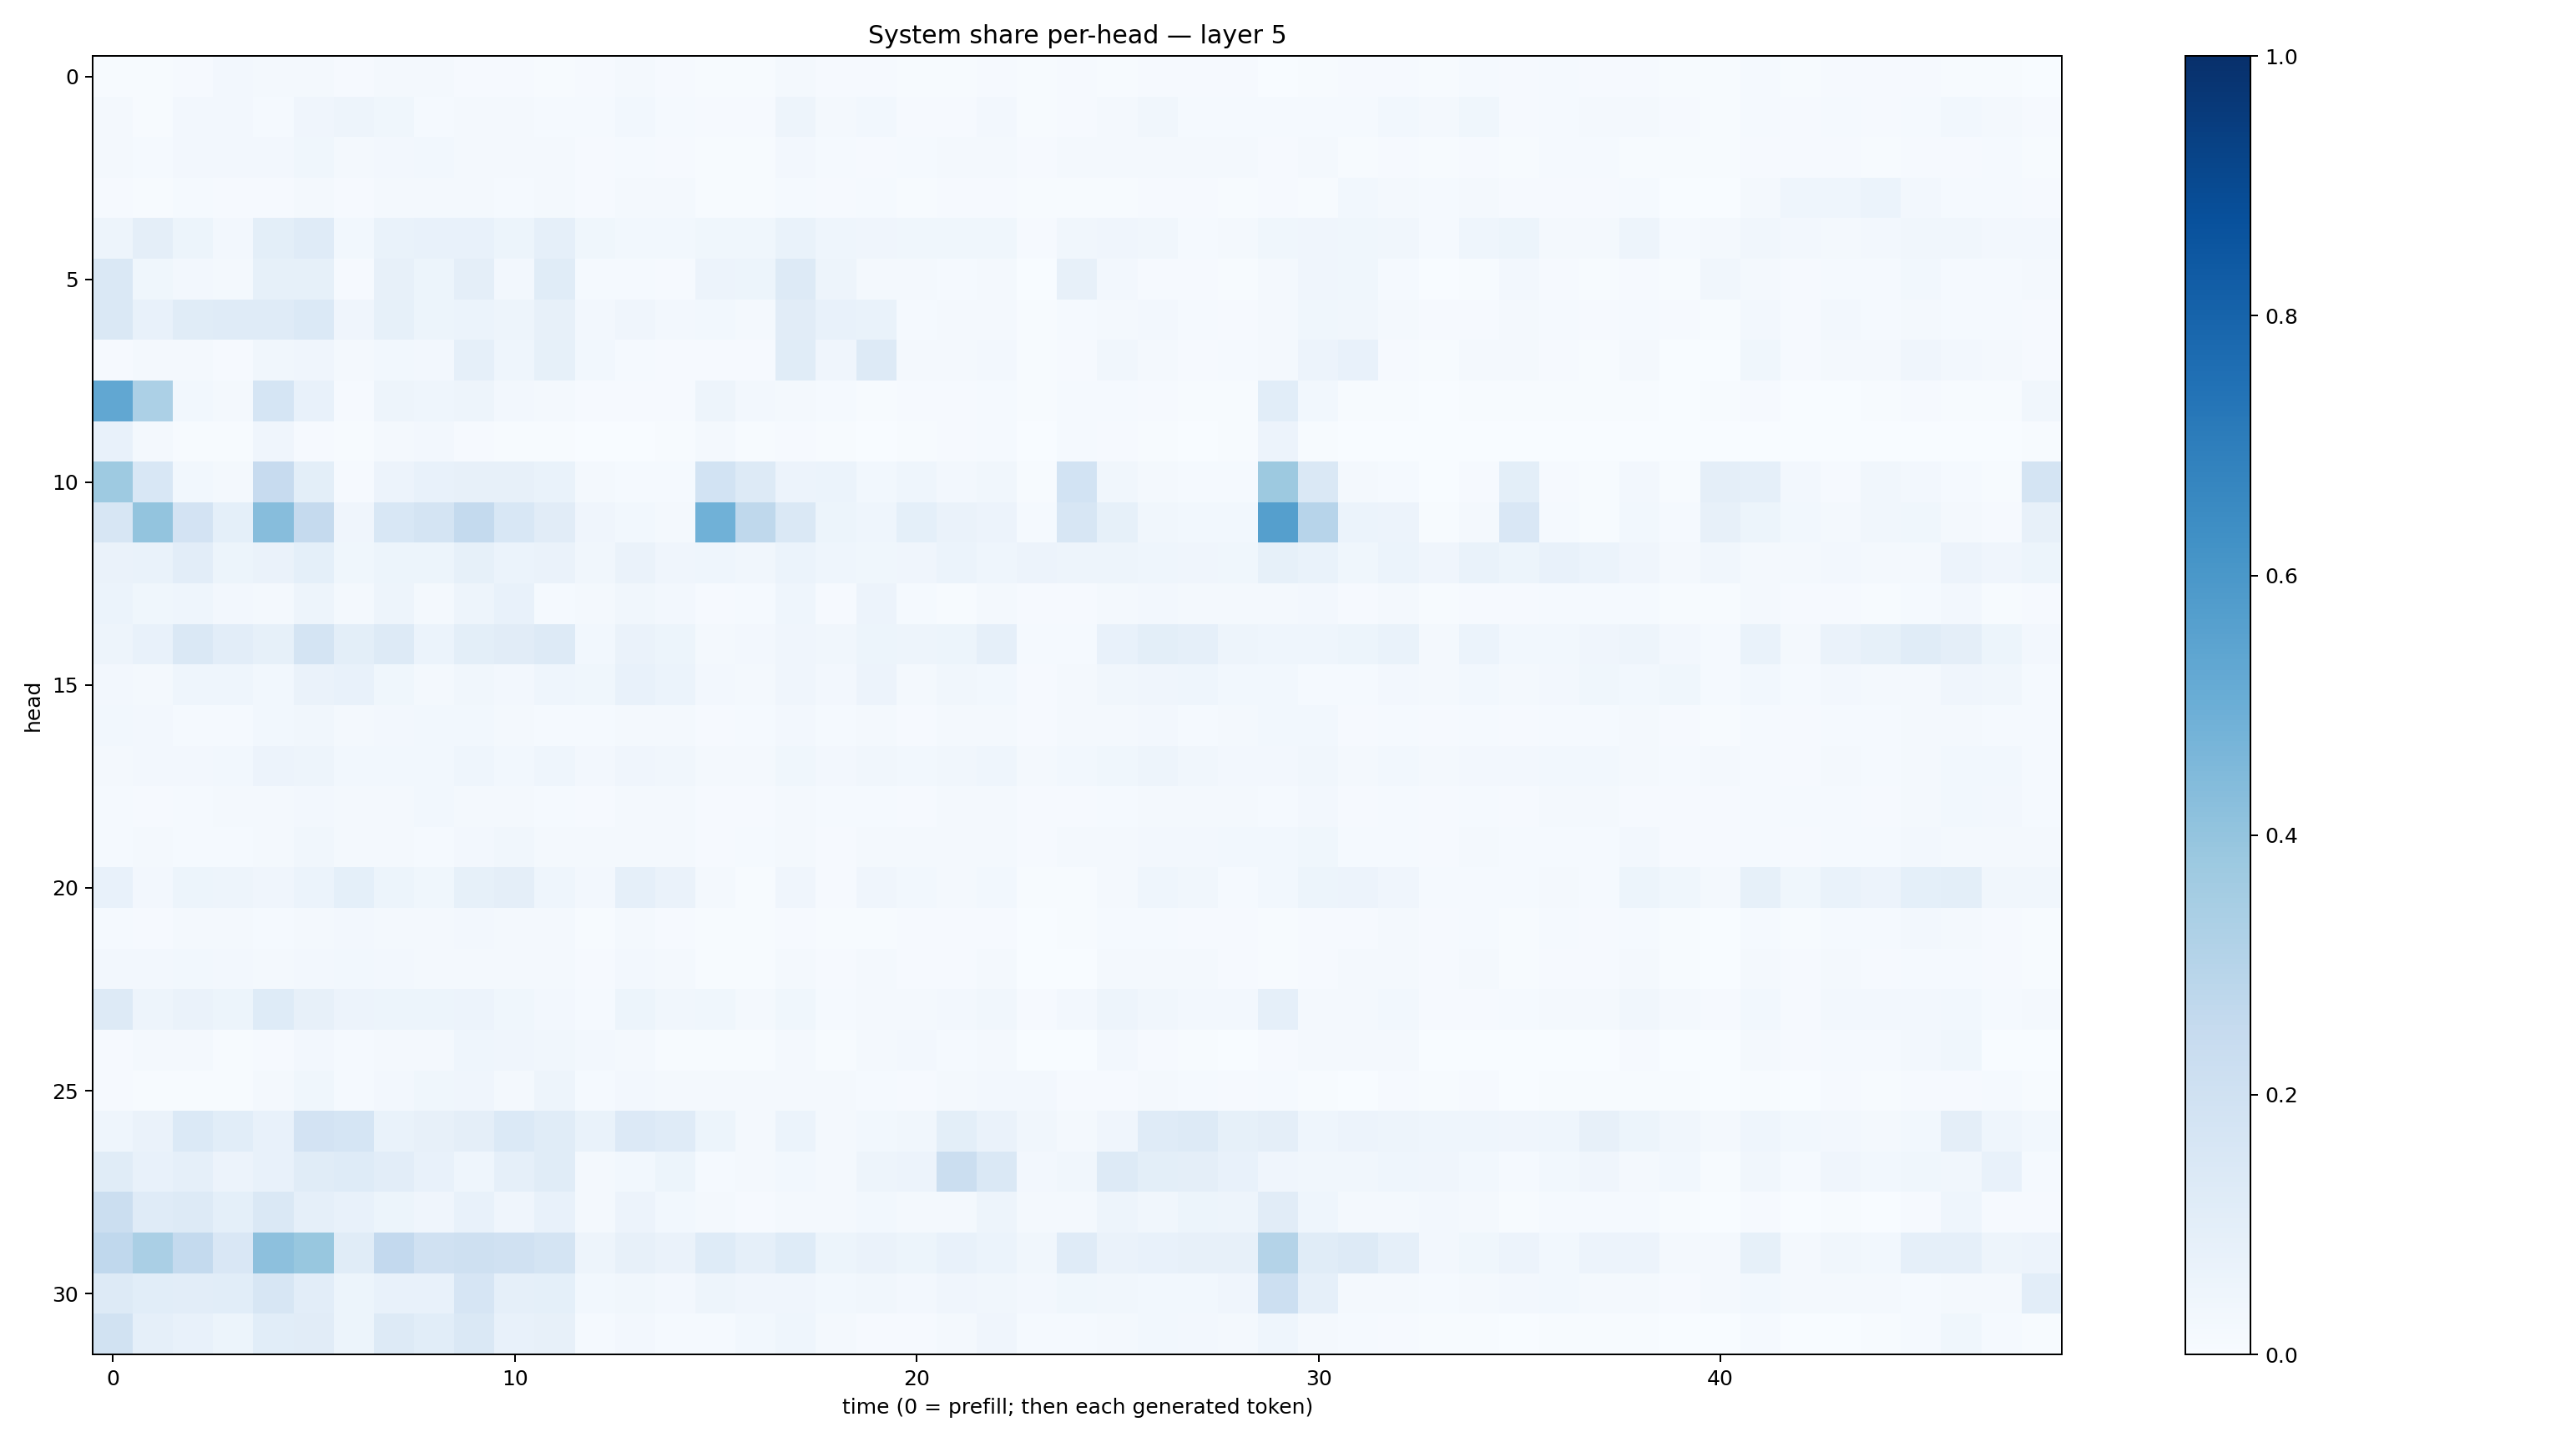

The data file committed next to this chart (first rows):
0.0061934097, 0.0074479426, 0.011616626, 0.024105133, 0.015765399, 0.016474554, 0.008339033, 0.01818871, 0.016227106, 0.011486074, 0.010924711, 0.0076073604, 0.0084913, 0.015761677, 0.009229577, 0.0040991483, 0.004609862, 0.0169906, 0.0086582545, 0.010105801, 0.006265561, 0.0060277847, 0.010986013, 0.0050481088
0.01677, 0.005203, 0.02407, 0.02555, 0.01392, 0.04067, 0.04724, 0.03551, 0.01503, 0.0163, 0.02149, 0.01535, 0.01557, 0.02918, 0.01534, 0.0079, 0.00862, 0.05038, 0.01649, 0.02765, 0.01127, 0.01148, 0.02504, 0.004986
0.0232, 0.0155, 0.02446, 0.02706, 0.02572, 0.03635, 0.02255, 0.02597, 0.03022, 0.01886, 0.019, 0.01855, 0.009902, 0.01544, 0.01163, 0.005916, 0.007208, 0.02352, 0.01465, 0.01105, 0.01189, 0.02143, 0.02052, 0.01162
0.01152, 0.004795, 0.01328, 0.01108, 0.008776, 0.01665, 0.009264, 0.01843, 0.01864, 0.02135, 0.01196, 0.01991, 0.01053, 0.01878, 0.01907, 0.006887, 0.006413, 0.01372, 0.009387, 0.01251, 0.005983, 0.01018, 0.009659, 0.005837
0.05049, 0.09669, 0.05163, 0.02453, 0.09829, 0.1191, 0.03029, 0.0684, 0.0729, 0.07349, 0.05367, 0.08806, 0.03587, 0.02821, 0.02911, 0.03892, 0.03608, 0.06825, 0.04673, 0.03924, 0.0354, 0.0389, 0.03549, 0.01093
0.1471, 0.03517, 0.02468, 0.02008, 0.08517, 0.08442, 0.009604, 0.08107, 0.05417, 0.09585, 0.02714, 0.1143, 0.01446, 0.01297, 0.01162, 0.05833, 0.05195, 0.13, 0.04967, 0.02323, 0.01667, 0.01454, 0.01702, 0.003774
0.1478, 0.07057, 0.1165, 0.1189, 0.1193, 0.1386, 0.03923, 0.08478, 0.05388, 0.06247, 0.04725, 0.07986, 0.02409, 0.04279, 0.02614, 0.02784, 0.02329, 0.1106, 0.07051, 0.06792, 0.01384, 0.01595, 0.01777, 0.006946
0.009733, 0.01873, 0.02144, 0.01002, 0.03158, 0.04258, 0.01912, 0.02897, 0.027, 0.08979, 0.04475, 0.08275, 0.03122, 0.01392, 0.009165, 0.009616, 0.01, 0.1161, 0.04097, 0.1275, 0.01973, 0.01773, 0.02532, 0.006889
0.5292, 0.3317, 0.0292, 0.02111, 0.169, 0.07482, 0.01157, 0.04887, 0.04513, 0.04785, 0.02636, 0.01726, 0.01038, 0.01038, 0.008642, 0.04712, 0.02638, 0.02249, 0.01224, 0.00636, 0.01109, 0.007925, 0.01405, 0.00447
0.07667, 0.02168, 0.004937, 0.004869, 0.03996, 0.0115, 0.005241, 0.01832, 0.0235, 0.00877, 0.005186, 0.006042, 0.001538, 0.0034, 0.004184, 0.02074, 0.006734, 0.009126, 0.005575, 0.001767, 0.004486, 0.008434, 0.01213, 0.002388
0.3734, 0.154, 0.03115, 0.02151, 0.2456, 0.1012, 0.01094, 0.05718, 0.07286, 0.08168, 0.08044, 0.06667, 0.01931, 0.01469, 0.01433, 0.1855, 0.1302, 0.05483, 0.05903, 0.02955, 0.04611, 0.0273, 0.0335, 0.006501
0.1608, 0.3999, 0.1813, 0.0902, 0.433, 0.2533, 0.04244, 0.1524, 0.1764, 0.2549, 0.1529, 0.1131, 0.04004, 0.0299, 0.01933, 0.488, 0.27, 0.1475, 0.05225, 0.04379, 0.09092, 0.06288, 0.05801, 0.01354
0.06327, 0.06947, 0.1049, 0.05279, 0.06254, 0.09075, 0.03752, 0.05177, 0.05241, 0.08237, 0.06049, 0.06562, 0.03386, 0.06586, 0.04224, 0.04497, 0.03509, 0.06168, 0.04579, 0.03627, 0.03954, 0.06019, 0.04594, 0.05549
0.05862, 0.036, 0.04358, 0.02386, 0.01979, 0.04693, 0.02069, 0.04867, 0.02243, 0.04868, 0.07042, 0.01173, 0.01947, 0.03221, 0.02407, 0.009774, 0.01403, 0.04562, 0.007962, 0.05698, 0.01506, 0.00745, 0.02102, 0.008032
0.05019, 0.07535, 0.1408, 0.1037, 0.08549, 0.1797, 0.1004, 0.1302, 0.06019, 0.1004, 0.1131, 0.1268, 0.03078, 0.06583, 0.05451, 0.01991, 0.02434, 0.04065, 0.0316, 0.05301, 0.04959, 0.05463, 0.08791, 0.01471
0.02694, 0.01607, 0.04375, 0.04404, 0.03061, 0.06493, 0.07339, 0.03632, 0.02265, 0.03307, 0.02652, 0.04448, 0.03557, 0.0731, 0.06041, 0.02434, 0.01624, 0.04194, 0.02578, 0.05604, 0.02206, 0.03171, 0.02771, 0.009616
0.03096, 0.02511, 0.01432, 0.0139, 0.02915, 0.03307, 0.01646, 0.02371, 0.02993, 0.02862, 0.01715, 0.01509, 0.01261, 0.02064, 0.01762, 0.008477, 0.01242, 0.02483, 0.01509, 0.01976, 0.011, 0.0197, 0.02084, 0.008802
0.02316, 0.02498, 0.02463, 0.02749, 0.05476, 0.04764, 0.02957, 0.03116, 0.02992, 0.04305, 0.03073, 0.04401, 0.02413, 0.03996, 0.03377, 0.02221, 0.01844, 0.03617, 0.02597, 0.0341, 0.0275, 0.0346, 0.04353, 0.01708
0.01354, 0.01058, 0.01391, 0.02158, 0.01676, 0.02371, 0.01569, 0.01871, 0.02831, 0.0178, 0.02265, 0.01333, 0.009098, 0.01813, 0.01632, 0.008803, 0.008484, 0.02113, 0.01184, 0.0154, 0.01007, 0.01802, 0.02275, 0.01117
0.01456, 0.01882, 0.01417, 0.01458, 0.02165, 0.03471, 0.01912, 0.02122, 0.01493, 0.02486, 0.03291, 0.02119, 0.01636, 0.01872, 0.01823, 0.01088, 0.01374, 0.02291, 0.01056, 0.01802, 0.01768, 0.01798, 0.02198, 0.01064
0.07734, 0.02344, 0.05138, 0.04696, 0.04014, 0.0625, 0.09183, 0.0527, 0.03678, 0.08379, 0.09729, 0.04539, 0.02631, 0.08633, 0.06373, 0.01598, 0.005871, 0.04226, 0.01164, 0.04186, 0.03059, 0.02011, 0.03086, 0.004554
0.01513, 0.01101, 0.02059, 0.01833, 0.01193, 0.02176, 0.02399, 0.02043, 0.01887, 0.02568, 0.01738, 0.01794, 0.006827, 0.01616, 0.01086, 0.005476, 0.005945, 0.01128, 0.005311, 0.007783, 0.01077, 0.01024, 0.01042, 0.003074
0.02531, 0.02585, 0.02753, 0.02533, 0.01735, 0.02593, 0.02924, 0.02372, 0.02124, 0.02072, 0.02027, 0.01905, 0.009372, 0.0254, 0.01963, 0.004528, 0.007087, 0.01932, 0.01031, 0.0229, 0.008987, 0.01025, 0.02024, 0.00259
0.1321, 0.0475, 0.06427, 0.05418, 0.1227, 0.07869, 0.05777, 0.05258, 0.0528, 0.05597, 0.03527, 0.02419, 0.01172, 0.05156, 0.03375, 0.03591, 0.022, 0.03816, 0.01534, 0.022, 0.02138, 0.02688, 0.0315, 0.008827
0.01163, 0.01661, 0.02142, 0.004501, 0.009063, 0.02586, 0.01321, 0.01791, 0.01689, 0.04509, 0.04176, 0.03378, 0.02403, 0.01721, 0.005288, 0.004445, 0.0058, 0.01761, 0.00707, 0.02251, 0.02369, 0.01351, 0.01879, 0.000823
0.01047, 0.00552, 0.005406, 0.006726, 0.02249, 0.03887, 0.01324, 0.02483, 0.03703, 0.04053, 0.01624, 0.0503, 0.01291, 0.0273, 0.0222, 0.01602, 0.01804, 0.02058, 0.01673, 0.0138, 0.008612, 0.01954, 0.02627, 0.02679
0.04549, 0.06359, 0.1381, 0.1075, 0.07799, 0.1825, 0.1695, 0.06866, 0.08177, 0.09589, 0.137, 0.1154, 0.06953, 0.1346, 0.1205, 0.05212, 0.01887, 0.05914, 0.01902, 0.02913, 0.03159, 0.09814, 0.06552, 0.03456
0.1135, 0.07803, 0.08808, 0.055, 0.07465, 0.1167, 0.1249, 0.105, 0.07089, 0.0465, 0.08802, 0.1145, 0.01688, 0.03055, 0.05129, 0.01482, 0.01856, 0.02813, 0.02329, 0.04999, 0.05662, 0.2255, 0.1428, 0.02536
0.2229, 0.1201, 0.1275, 0.09172, 0.1481, 0.08594, 0.0775, 0.05427, 0.0417, 0.07802, 0.04095, 0.0751, 0.02167, 0.05559, 0.02906, 0.02049, 0.008709, 0.02195, 0.01727, 0.03005, 0.0228, 0.02084, 0.05032, 0.02209
0.2667, 0.3383, 0.256, 0.1522, 0.415, 0.3895, 0.1152, 0.2583, 0.1959, 0.2035, 0.1958, 0.1745, 0.04813, 0.0806, 0.06589, 0.1232, 0.08877, 0.1224, 0.05176, 0.06456, 0.05362, 0.07263, 0.05967, 0.03226
0.1319, 0.1068, 0.1055, 0.1092, 0.1613, 0.1029, 0.05123, 0.07088, 0.07124, 0.1669, 0.08619, 0.09074, 0.03122, 0.03133, 0.02559, 0.05049, 0.04133, 0.03908, 0.02786, 0.0348, 0.02638, 0.04049, 0.03298, 0.02693
0.1887, 0.08596, 0.074, 0.05467, 0.108, 0.1132, 0.0538, 0.1281, 0.1064, 0.1419, 0.07454, 0.08019, 0.01275, 0.02438, 0.01428, 0.01416, 0.03063, 0.04542, 0.01867, 0.01157, 0.01101, 0.01881, 0.04055, 0.01319
